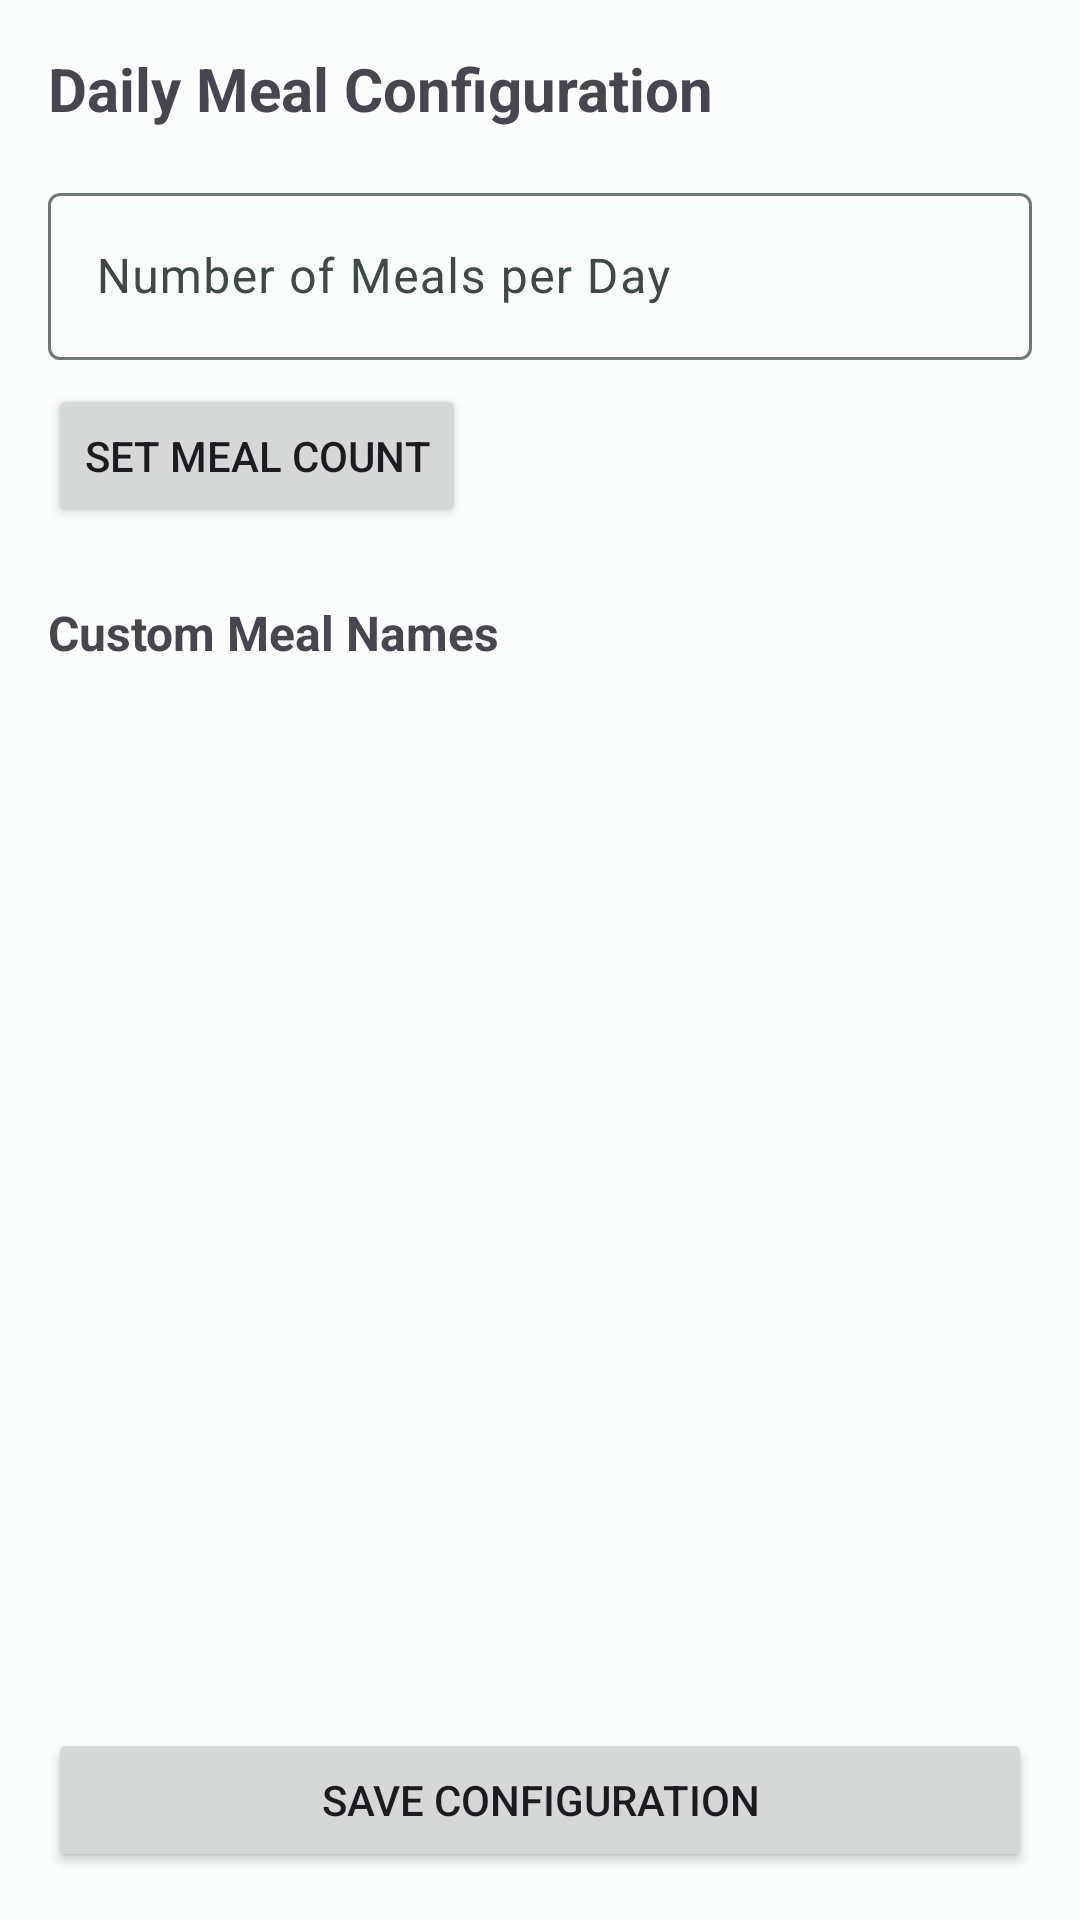

Write the Android layout XML for this screen, with the resource values it uses.
<!-- AndroidManifest.xml: application theme Theme.ActivityTracker -->
<!-- res/layout/fragment_configuration.xml -->
<?xml version="1.0" encoding="utf-8"?>
<LinearLayout
    xmlns:android="http://schemas.android.com/apk/res/android"
    android:layout_width="match_parent"
    android:layout_height="match_parent"
    android:orientation="vertical"
    android:padding="16dp">

    <TextView
        android:layout_width="wrap_content"
        android:layout_height="wrap_content"
        android:text="Daily Meal Configuration"
        android:textStyle="bold"
        android:textSize="20sp" />

    <com.google.android.material.textfield.TextInputLayout
        style="@style/Widget.Material3.TextInputLayout.OutlinedBox"
        android:layout_width="match_parent"
        android:layout_height="wrap_content"
        android:layout_marginTop="16dp"
        android:hint="Number of Meals per Day">

        <com.google.android.material.textfield.TextInputEditText
            android:id="@+id/edit_num_meals"
            android:layout_width="match_parent"
            android:layout_height="wrap_content"
            android:inputType="number" />
    </com.google.android.material.textfield.TextInputLayout>

    <Button
        android:id="@+id/btn_update_meal_count"
        android:layout_width="wrap_content"
        android:layout_height="wrap_content"
        android:layout_marginTop="8dp"
        android:text="Set Meal Count" />

    <TextView
        android:layout_width="wrap_content"
        android:layout_height="wrap_content"
        android:layout_marginTop="24dp"
        android:text="Custom Meal Names"
        android:textStyle="bold"
        android:textSize="16sp" />

    <ScrollView
        android:layout_width="match_parent"
        android:layout_height="0dp"
        android:layout_weight="1"
        android:layout_marginTop="8dp">

        <LinearLayout
            android:id="@+id/container_meal_names"
            android:layout_width="match_parent"
            android:layout_height="wrap_content"
            android:orientation="vertical" />
    </ScrollView>

    <Button
        android:id="@+id/btn_save_config"
        android:layout_width="match_parent"
        android:layout_height="wrap_content"
        android:text="Save Configuration" />
</LinearLayout>
<!-- resources referenced by this layout -->
<resources>
  <style name="Theme.ActivityTracker" parent="Theme.Material3.DayNight.NoActionBar">
          
          <item name="colorPrimary">@color/md_theme_light_primary</item>
          <item name="colorOnPrimary">@color/md_theme_light_onPrimary</item>
          <item name="colorPrimaryContainer">@color/md_theme_light_primaryContainer</item>
          <item name="colorOnPrimaryContainer">@color/md_theme_light_onPrimaryContainer</item>
  
          
          <item name="colorSecondary">@color/md_theme_light_secondary</item>
          <item name="colorOnSecondary">@color/md_theme_light_onSecondary</item>
          <item name="colorSecondaryContainer">@color/md_theme_light_secondaryContainer</item>
          <item name="colorOnSecondaryContainer">@color/md_theme_light_onSecondaryContainer</item>
  
          
          <item name="colorTertiary">@color/md_theme_light_tertiary</item>
          <item name="colorOnTertiary">@color/md_theme_light_onTertiary</item>
          <item name="colorTertiaryContainer">@color/md_theme_light_tertiaryContainer</item>
          <item name="colorOnTertiaryContainer">@color/md_theme_light_onTertiaryContainer</item>
  
          
          <item name="colorError">@color/md_theme_light_error</item>
          <item name="colorOnError">@color/md_theme_light_onError</item>
  
          
          <item name="android:colorBackground">@color/md_theme_light_background</item>
          <item name="colorOnBackground">@color/md_theme_light_onBackground</item>
          <item name="colorSurface">@color/md_theme_light_surface</item>
          <item name="colorOnSurface">@color/md_theme_light_onSurface</item>
          <item name="colorSurfaceVariant">@color/md_theme_light_surfaceVariant</item>
          <item name="colorOnSurfaceVariant">@color/md_theme_light_onSurfaceVariant</item>
          <item name="colorOutline">@color/md_theme_light_outline</item>
  
          
          <item name="autoCompleteTextViewStyle">@style/Widget.ActivityTracker.AutoCompleteTextView</item>
  
          
          <item name="android:statusBarColor">@android:color/transparent</item>
          <item name="android:navigationBarColor">@android:color/transparent</item>
      </style>
  <color name="md_theme_light_primary">#006A6A</color>
  <color name="md_theme_light_onPrimary">#FFFFFF</color>
  <color name="md_theme_light_primaryContainer">#6FF7F6</color>
  <color name="md_theme_light_onPrimaryContainer">#002020</color>
  <color name="md_theme_light_secondary">#4A6363</color>
  <color name="md_theme_light_onSecondary">#FFFFFF</color>
  <color name="md_theme_light_secondaryContainer">#CCE8E7</color>
  <color name="md_theme_light_onSecondaryContainer">#051F20</color>
  <color name="md_theme_light_tertiary">#4B607C</color>
  <color name="md_theme_light_onTertiary">#FFFFFF</color>
  <color name="md_theme_light_tertiaryContainer">#D3E4FF</color>
  <color name="md_theme_light_onTertiaryContainer">#041C35</color>
  <color name="md_theme_light_error">#BA1A1A</color>
  <color name="md_theme_light_onError">#FFFFFF</color>
  <color name="md_theme_light_background">#FAFDFB</color>
  <color name="md_theme_light_onBackground">#191C1C</color>
  <color name="md_theme_light_surface">#FAFDFB</color>
  <color name="md_theme_light_onSurface">#191C1C</color>
  <color name="md_theme_light_surfaceVariant">#DAE5E4</color>
  <color name="md_theme_light_onSurfaceVariant">#3F4948</color>
  <color name="md_theme_light_outline">#6F7979</color>
  <style name="Widget.ActivityTracker.AutoCompleteTextView" parent="Widget.AppCompat.AutoCompleteTextView">
          <item name="android:textColor">@color/autocomplete_text</item>
          <item name="android:textColorHint">@color/autocomplete_subtext</item>
          <item name="android:popupBackground">@color/autocomplete_bg</item>
      </style>
  <color name="autocomplete_text">#191C1C</color>
  <color name="autocomplete_subtext">#5B6464</color>
  <color name="autocomplete_bg">#FFFFFF</color>
</resources>
